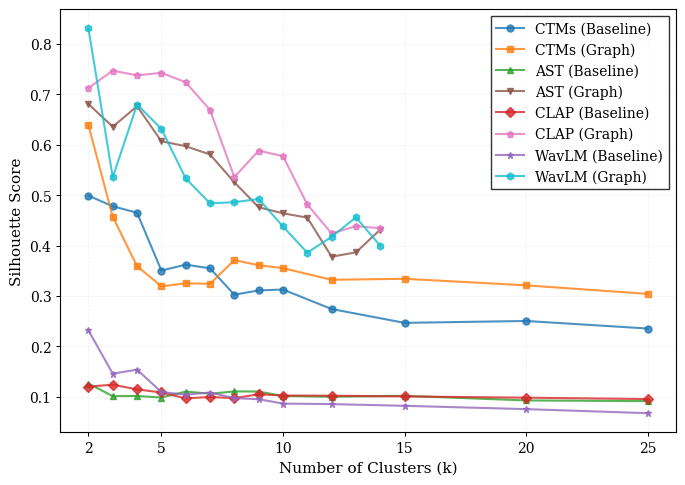

The matplotlib source for this figure: (Note: this script raises an exception after producing the figure.)
import numpy as np
import matplotlib as mpl
import matplotlib.pyplot as plt

mpl.rcParams.update({
    # --- Figure ---
    "figure.figsize": (6, 4),
    "figure.dpi": 300,

    # --- Fonts ---
    "font.size": 11,
    "axes.titlesize": 12,
    "axes.labelsize": 11,
    "font.family": "serif",       # or "sans-serif"
    "mathtext.fontset": "stix",   # clean math font

    # --- Axes ---
    "axes.edgecolor": "black",
    "axes.linewidth": 0.8,
    "axes.grid": False,

    # --- Ticks ---
    "xtick.labelsize": 10,
    "ytick.labelsize": 10,
    "xtick.direction": "out",
    "ytick.direction": "out",
    "xtick.major.size": 3,
    "ytick.major.size": 3,
    "xtick.major.width": 0.7,
    "ytick.major.width": 0.7,

    # --- Legend ---
    "legend.fontsize": 10,
    "legend.frameon": False,

    # --- Colors / Colormap ---
    "image.cmap": "viridis",
})

ctms_baseline = {
      "2": 0.49901745927628105,
      "3": 0.4779488235542436,
      "4": 0.4650267192720845,
      "5": 0.3503332158249229,
      "6": 0.36203184026406576,
      "7": 0.3547597568847556,
      "8": 0.3023987915449259,
      "9": 0.310902755045113,
      "10": 0.31268342082139283,
      "12": 0.2739557094404988,
      "15": 0.24650370085405868,
      "20": 0.2502384818544209,
      "25": 0.23527212132742312
}

clap_baseline = {
    "2": 0.1201457679271698,
    "3": 0.12367318570613861,
    "4": 0.11450513452291489,
    "5": 0.1083076223731041,
    "6": 0.09659291803836823,
    "7": 0.09937311708927155,
    "8": 0.09705543518066406,
    "9": 0.10479807108640671,
    "10": 0.10226788371801376,
    "12": 0.10192717611789703,
    "15": 0.10046276450157166,
    "20": 0.09797404706478119,
    "25": 0.09526319056749344
}


ast_baseline = {
    "2": 0.12599098682403564,
    "3": 0.10102314502000809,
    "4": 0.10141900181770325,
    "5": 0.09824373573064804,
    "6": 0.11006613075733185,
    "7": 0.1059110015630722,
    "8": 0.11041785776615143,
    "9": 0.11022673547267914,
    "10": 0.10124001652002335,
    "12": 0.09984270483255386,
    "15": 0.10165844112634659,
    "20": 0.09252970665693283,
    "25": 0.09114072471857071
}

wavlm_baseline = {
    "2": 0.23162107169628143,
    "3": 0.14573049545288086,
    "4": 0.15363413095474243,
    "5": 0.1091696172952652,
    "6": 0.10414450615644455,
    "7": 0.1082657128572464,
    "8": 0.09707444161176682,
    "9": 0.09497757256031036,
    "10": 0.08627411723136902,
    "12": 0.08525720238685608,
    "15": 0.08184213191270828,
    "20": 0.07526630908250809,
    "25": 0.06724324822425842
}


ctms_graph = {
    "2": 0.639,
    "3": 0.457,
    "4": 0.359,
    "5": 0.319,
    "6": 0.325,
    "7": 0.324,
    "8": 0.371,
    "9": 0.361,
    "10": 0.355,
    "12": 0.332,
    "15": 0.334,
    "20": 0.321,
    "25": 0.304
}

ast_graph = {
  '2': 0.6808619801717065,
  '3': 0.6357408471254145,
  '4': 0.6764959349061609,
  '5': 0.6070345979600968,
  '6': 0.5971074155101531,
  '7': 0.5807216933058785,
  '8': 0.5256281645105547,
  '9': 0.4758871124828204,
  '10': 0.46396203665731295,
  '11': 0.4553476118687444,
  '12': 0.3778388286734161,
  '13': 0.3864068321614001,
  '14': 0.43156334829223636
}
wavlm_graph = {
  '2': 0.83109602819182,
  '3': 0.5354476735636673,
  '4': 0.6798843159514972,
  '5': 0.6315500563028463,
  '6': 0.5331390523497598,
  '7': 0.48368252467439804,
  '8': 0.48600982215778,
  '9': 0.4924276618184107,
  '10': 0.4378269192212701,
  '11': 0.3857216647589591,
  '12': 0.4172891600440942,
  '13': 0.45596421171996554,
  '14': 0.39956034865587253
}
clap_graph = {
  '2': 0.7127449836966612,
  '3': 0.7471303485569838,
  '4': 0.7376870080209464,
  '5': 0.7427913162219855,
  '6': 0.724043843215695,
  '7': 0.6691259730236184,
  '8': 0.5357954465742636,
  '9': 0.5883097311041875,
  '10': 0.5774117744633976,
  '11': 0.4814419263499013,
  '12': 0.4238938211265818,
  '13': 0.4384692077720241,
  '14': 0.43430249790589764
}

def plot_silhouette_comparison(save_path=None):
    """
    Plot silhouette scores vs K for all methods (CTMs and embeddings).
    
    Creates a minimalist publication-ready figure comparing baseline and 
    graph-based clustering across different representations.
    
    Parameters
    ----------
    save_path : str, optional
        Path to save the figure. If None, displays only.
    """
    methods = {
        'CTMs (Baseline)': ctms_baseline,
        'CTMs (Graph)': ctms_graph,
        'AST (Baseline)': ast_baseline,
        'AST (Graph)': ast_graph,
        'CLAP (Baseline)': clap_baseline,
        'CLAP (Graph)': clap_graph,
        'WavLM (Baseline)': wavlm_baseline,
        'WavLM (Graph)': wavlm_graph,
    }
    colors = {
        'CTMs (Baseline)': '#1f77b4',  # blue
        'CTMs (Graph)': '#ff7f0e',     # orange
        'AST (Baseline)': '#2ca02c',   # green
        'AST (Graph)': '#8c564b',      # brown
        'CLAP (Baseline)': '#d62728',  # red
        'CLAP (Graph)': '#e377c2',     # pink
        'WavLM (Baseline)': '#9467bd', # purple
        'WavLM (Graph)': '#17becf',    # cyan
    }
    
    markers = {
        'CTMs (Baseline)': 'o',
        'CTMs (Graph)': 's',
        'AST (Baseline)': '^',
        'AST (Graph)': 'v',
        'CLAP (Baseline)': 'D',
        'CLAP (Graph)': 'p',
        'WavLM (Baseline)': '*',
        'WavLM (Graph)': 'h',
    }
    
    fig, ax = plt.subplots(figsize=(7, 5))
    
    # Plot each method
    for method_name, scores in methods.items():
        if not scores:  # just in case
            print(f"No scores for {method_name}, skipping.")
            continue
        
            
        k_values = sorted([int(k) for k in scores.keys()])
        silhouette_values = [scores[str(k)] for k in k_values]
        
        ax.plot(k_values, silhouette_values, 
                marker=markers[method_name], 
                color=colors[method_name],
                label=method_name,
                linewidth=1.5,
                markersize=5,
                alpha=0.8)
    
    # Formatting
    ax.set_xlabel('Number of Clusters (k)')
    ax.set_ylabel('Silhouette Score')
    # ax.set_title('Clustering Performance Comparison')
    ax.legend(loc='best', frameon=True, fancybox=False, edgecolor='black')
    ax.grid(True, alpha=0.2, linestyle='--', linewidth=0.5)
    
    # Set x-ticks to specific values
    ax.set_xticks([2, 5, 10, 15, 20, 25])
    
    plt.tight_layout()
    
    if save_path:
        plt.savefig(save_path, dpi=300, bbox_inches='tight')
        print(f"Figure saved to {save_path}")
    
    plt.close()


if __name__ == "__main__":
    plot_silhouette_comparison(save_path="results/report_figures/silhouette_comparison.png")

